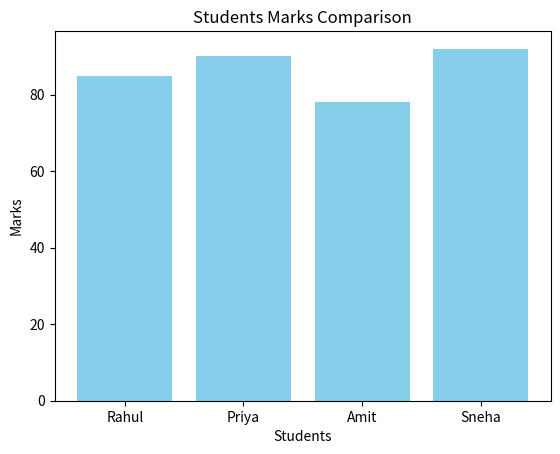

Recreate this plot in Python.
import matplotlib.pyplot as plt


students = ['Rahul', 'Priya', 'Amit', 'Sneha']
marks = [85, 90, 78, 92]


plt.bar(students, marks, color='skyblue')


plt.title("Students Marks Comparison")
plt.xlabel("Students")
plt.ylabel("Marks")

plt.show()
